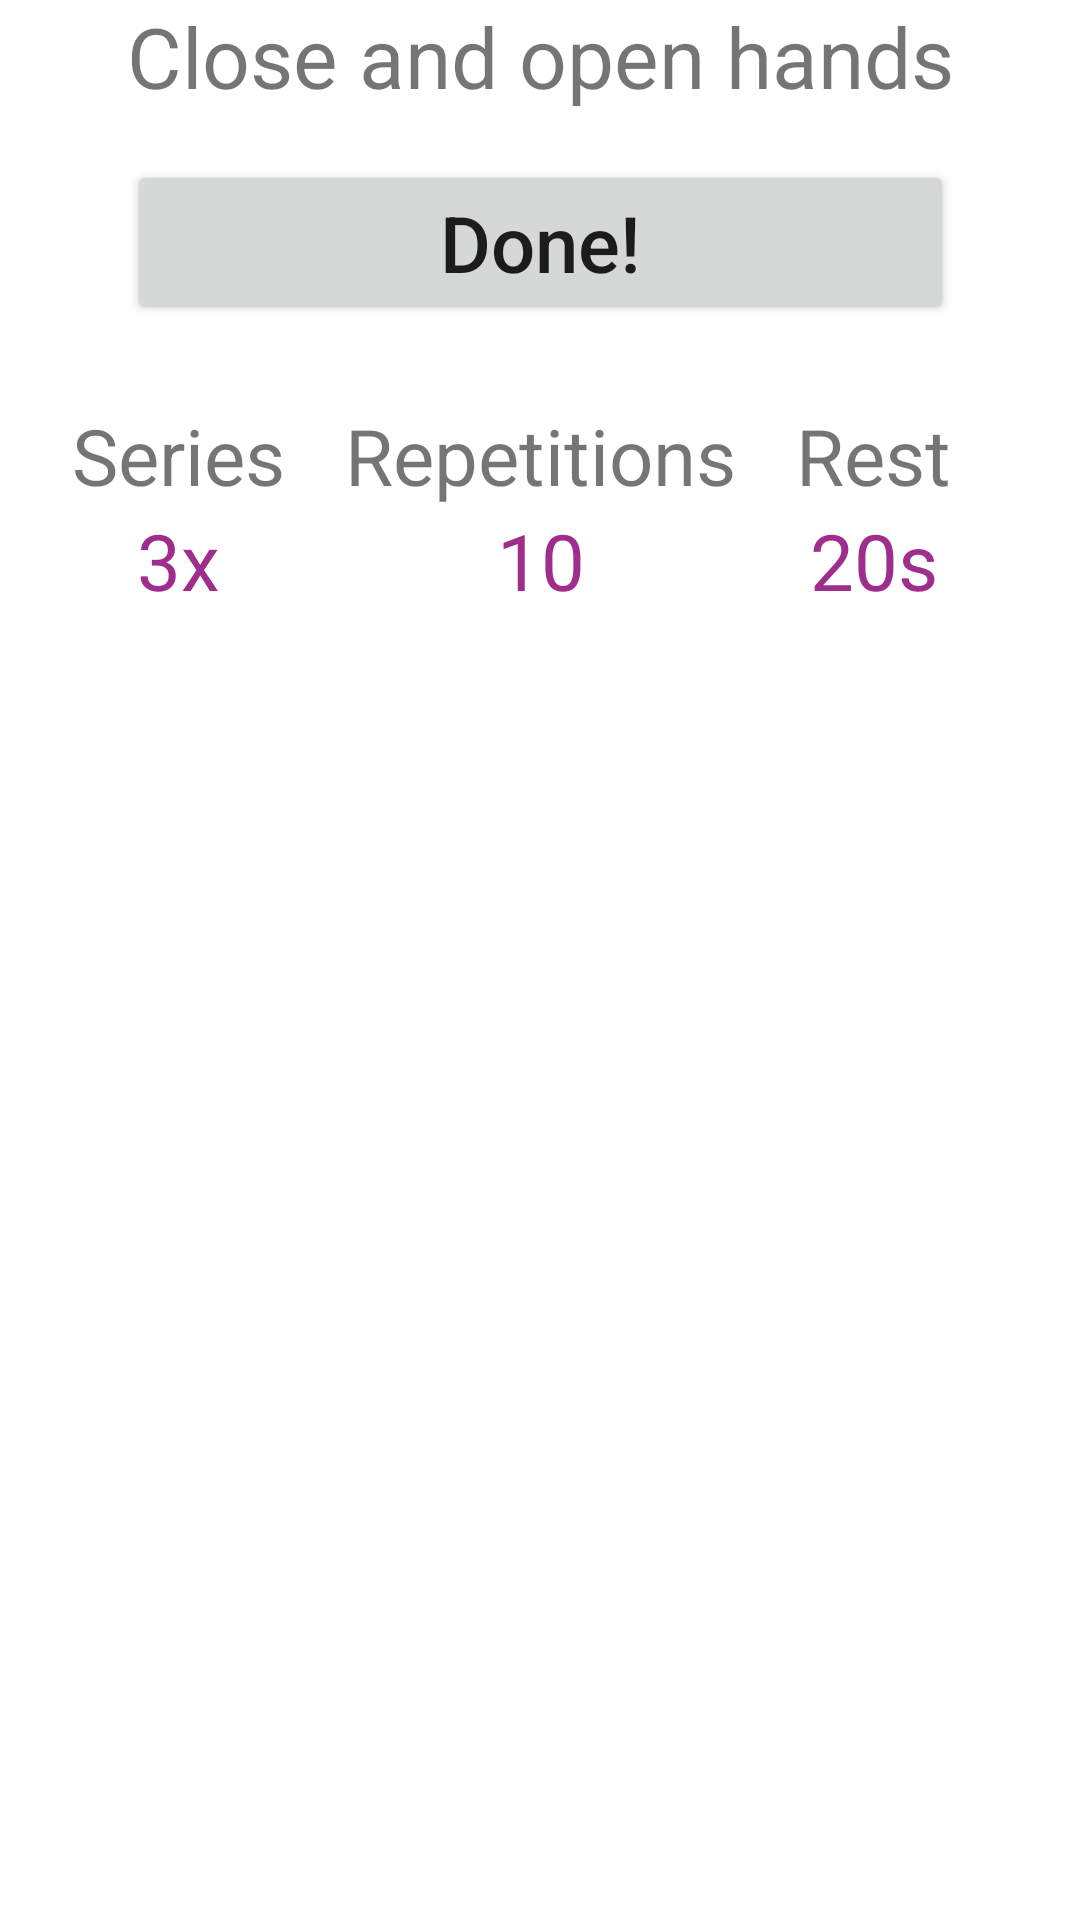

Produce the Android XML layout that renders to this screen, including the resource entries it uses.
<!-- AndroidManifest.xml: application theme Theme.Fisiotheapp -->
<!-- res/layout/fragment_exercise.xml -->
<?xml version="1.0" encoding="utf-8"?>
<layout>
    <androidx.constraintlayout.widget.ConstraintLayout xmlns:android="http://schemas.android.com/apk/res/android"
        xmlns:app="http://schemas.android.com/apk/res-auto"
        xmlns:tools="http://schemas.android.com/tools"
        android:layout_width="match_parent"
        android:layout_height="match_parent"
        tools:context=".fragments.ExerciseFragment">

        <ImageView
            android:id="@+id/hand_image"
            android:layout_width="300dp"
            android:layout_height="wrap_content"
            android:contentDescription="@string/exercise_video"
            android:src="@drawable/hand"
            app:layout_constraintEnd_toEndOf="parent"
            app:layout_constraintStart_toStartOf="parent"
            app:layout_constraintTop_toTopOf="parent" />

        <TextView
            android:id="@+id/exercise_description"
            android:layout_width="wrap_content"
            android:layout_height="wrap_content"
            android:text="@string/close_and_open_hands"
            android:textSize="28sp"
            app:layout_constraintEnd_toEndOf="@id/hand_image"
            app:layout_constraintStart_toStartOf="@id/hand_image"
            app:layout_constraintTop_toBottomOf="@id/hand_image" />

        <Button
            android:id="@+id/btn_done"
            android:layout_width="0dp"
            android:layout_height="wrap_content"
            android:layout_marginTop="16dp"
            android:text="@string/done"
            android:textAllCaps="false"
            android:textSize="26sp"
            app:layout_constraintEnd_toEndOf="@id/exercise_description"
            app:layout_constraintStart_toStartOf="@id/exercise_description"
            app:layout_constraintTop_toBottomOf="@id/exercise_description" />

        <androidx.constraintlayout.widget.ConstraintLayout
            android:layout_width="wrap_content"
            android:layout_height="wrap_content"
            android:layout_marginTop="26dp"
            app:layout_constraintEnd_toEndOf="parent"
            app:layout_constraintStart_toStartOf="parent"
            app:layout_constraintTop_toBottomOf="@id/btn_done">

            <TextView
                android:id="@+id/series"
                android:layout_width="wrap_content"
                android:layout_height="wrap_content"
                android:layout_marginEnd="20dp"
                android:text="@string/series"
                android:textSize="@dimen/textInfo"
                app:layout_constraintEnd_toStartOf="@id/repetitions"
                app:layout_constraintTop_toTopOf="parent" />

            <TextView
                android:id="@+id/repetitions"
                android:layout_width="wrap_content"
                android:layout_height="wrap_content"
                android:text="@string/repetitions"
                android:textSize="@dimen/textInfo"
                app:layout_constraintEnd_toEndOf="parent"
                app:layout_constraintStart_toStartOf="parent"
                app:layout_constraintTop_toTopOf="parent" />

            <TextView
                android:id="@+id/rest"
                android:layout_width="wrap_content"
                android:layout_height="wrap_content"
                android:layout_marginStart="20dp"
                android:text="@string/rest"
                android:textSize="@dimen/textInfo"
                app:layout_constraintStart_toEndOf="@id/repetitions"
                app:layout_constraintTop_toTopOf="parent" />

            <TextView
                android:id="@+id/seriesnumber"
                android:layout_width="wrap_content"
                android:layout_height="wrap_content"
                android:text="@string/_3x"
                style="@style/normalInfo"
                app:layout_constraintStart_toStartOf="@id/series"
                app:layout_constraintTop_toBottomOf="@id/series"
                app:layout_constraintEnd_toEndOf="@id/series"/>

            <TextView
                android:id="@+id/repetitionsnumber"
                android:layout_width="wrap_content"
                android:layout_height="wrap_content"
                android:text="@string/_10"
                style="@style/normalInfo"
                app:layout_constraintStart_toStartOf="@id/repetitions"
                app:layout_constraintEnd_toEndOf="@id/repetitions"
                app:layout_constraintTop_toBottomOf="@id/repetitions"/>

            <TextView
                android:id="@+id/resttime"
                android:layout_width="wrap_content"
                android:layout_height="wrap_content"
                android:text="@string/_20s"
                style="@style/normalInfo"
                app:layout_constraintStart_toStartOf="@id/rest"
                app:layout_constraintEnd_toEndOf="@id/rest"
                app:layout_constraintTop_toBottomOf="@id/rest"/>

        </androidx.constraintlayout.widget.ConstraintLayout>


    </androidx.constraintlayout.widget.ConstraintLayout>
</layout>
<!-- resources referenced by this layout -->
<resources>
  <dimen name="textInfo">26sp</dimen>
  <string name="_10" translatable="false">10</string>
  <string name="_20s" translatable="false">20s</string>
  <string name="_3x" translatable="false">3x</string>
  <string name="close_and_open_hands">Close and open hands</string>
  <string name="done">Done!</string>
  <string name="exercise_video">Exercise Video</string>
  <string name="repetitions">Repetitions</string>
  <string name="rest">Rest</string>
  <string name="series">Series</string>
  <style name="normalInfo">
          <item name="android:textSize">@dimen/textInfo</item>
          <item name="android:textColor">@color/lighter_purple</item>
  
  
      </style>
  <style name="Theme.Fisiotheapp" parent="Theme.MaterialComponents.DayNight.DarkActionBar">
          
          <item name="colorPrimary">@color/purple_500</item>
          <item name="colorPrimaryVariant">@color/purple_700</item>
          <item name="colorOnPrimary">@color/white</item>
          
          <item name="colorSecondary">@color/teal_200</item>
          <item name="colorSecondaryVariant">@color/teal_700</item>
          <item name="colorOnSecondary">@color/black</item>
          
          <item name="android:statusBarColor" tools:targetApi="l">?attr/colorPrimaryVariant</item>
          
      </style>
  <color name="lighter_purple">#9E2D8C</color>
  <color name="purple_500">#FF6200EE</color>
  <color name="purple_700">#FF3700B3</color>
  <color name="white">#FFFFFFFF</color>
  <color name="teal_200">#FF03DAC5</color>
  <color name="teal_700">#FF018786</color>
  <color name="black">#FF000000</color>
</resources>
